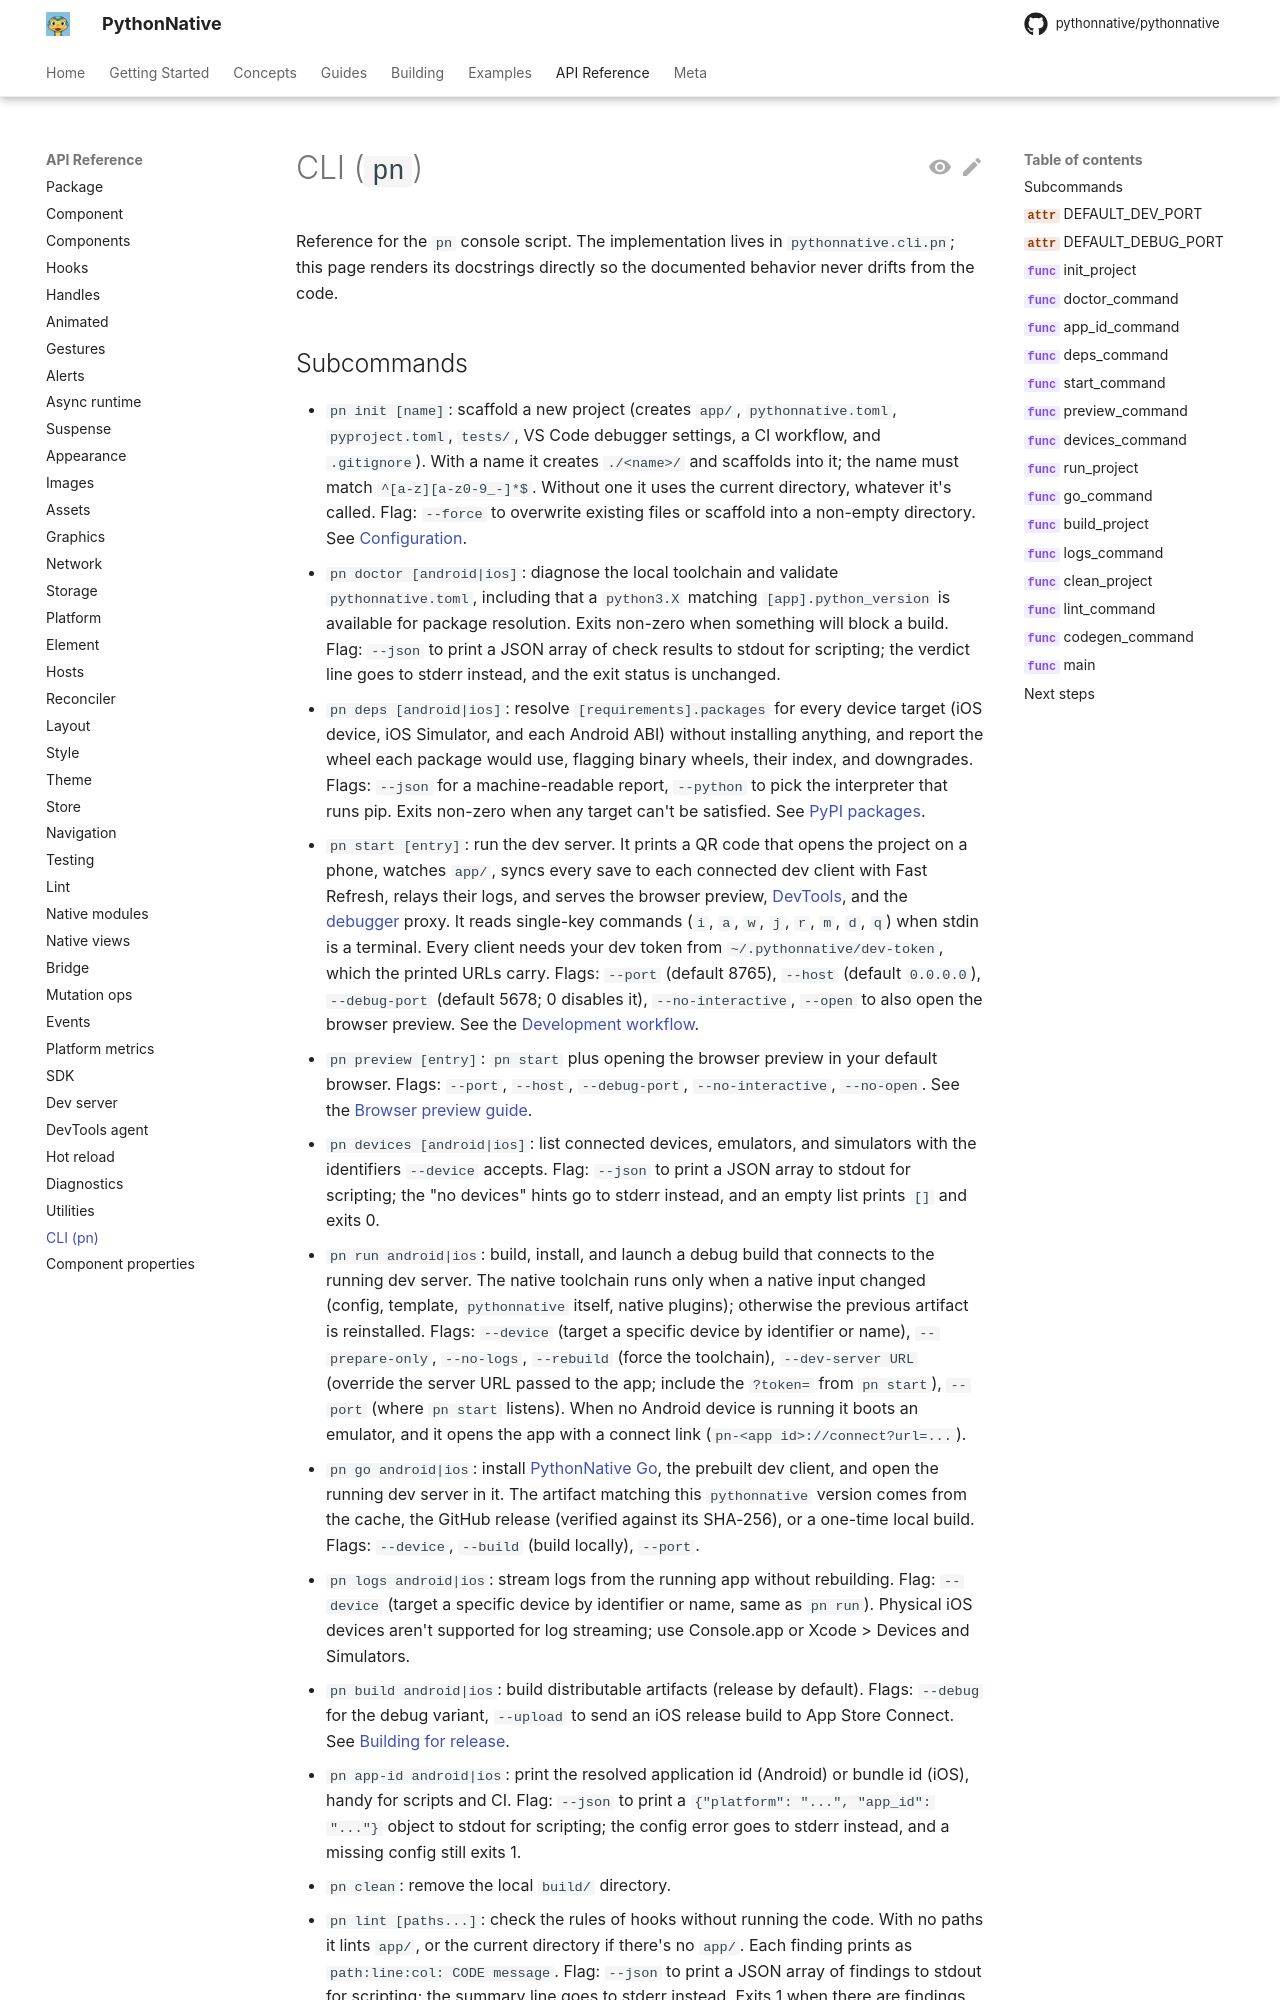

repository: Elevenapple/pythonnative · page: api/cli/index.html · generator: mkdocs

# CLI (`pn`)

Reference for the `pn` console script. The implementation lives in
`pythonnative.cli.pn`; this page renders its docstrings directly so
the documented behavior never drifts from the code.
